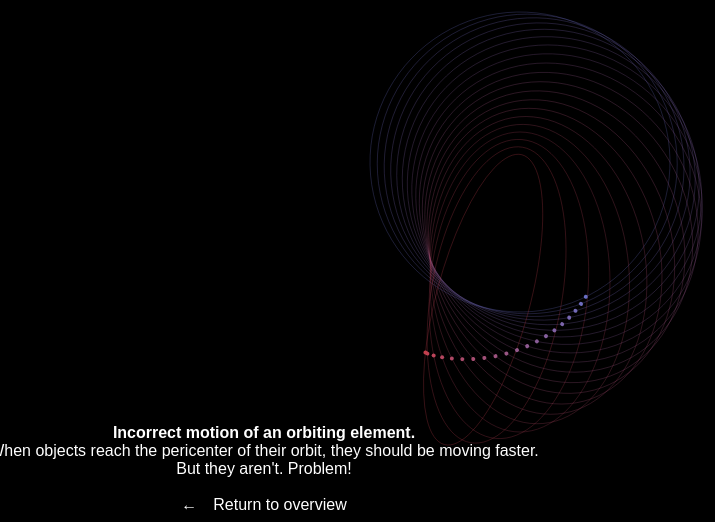
D3 v3 page, settled after 480 driven frames (8 s of simulated time); the page loaded 1 data file(s).



  var readySetGo = false;

  var w = window.innerWidth, h = window.innerHeight;
  var paddingW = w/10,
      paddingH = h/10;

  var number  = 0;
  var n = 0;

  var enlarge = 200; //enlargement
  var speed = 10000; // speed in milliseconds, equals one year (eg. speed = 1000 means one earth year will be displayed as one second)


  // COLORS    
  // var designerBlack = d3.rgb("#12141A"), // Define a nice black color for the background, store it as var
     var designerBlack = d3.rgb("#000000"),
      designerRed = d3.rgb("#c83c46"),
      designerWhite = d3.rgb("#ffe9d2"),
      designerBlue = d3.rgb("#696fc4");


  var hottestColor = d3.rgb("#9eb5ff"), // hottest color in the graph
      hotColor = d3.rgb("white"), // hot color in the graph
      midColor = d3.rgb("#ffe9d2")
      coldColor = d3.rgb("#ffd5a1"), // cold color in the graph
      coldestColor = d3.rgb("#ff5200"); // coldest color in the graph

      d3.select("body").style("background-color", "#000000");

  var cScale = d3.scale.linear()
        .domain([0, 1])
        .range([designerBlue, designerRed]);   

  // Create the SVG Viewport
  var svg = d3.select("#svg-wrapper").append("svg")
                             .attr("id","svg-container")
                             .attr("class","svg-container")
                             .attr("width", w)
                             .attr("height", h);

  function log (logme) {
    return Math.pow(10, logme);
  };

  // Create defs in the svg
  var defs = svg.append("defs");
  var fxGroup = svg.append("g").attr("id", "fx-group");
  var sunGroup = svg.append("g").attr("id", "sun-group");
  var asteroidsGroup = svg.append("g").attr("id","asteroids-group");
  var labelGroup = svg.append("g").attr("id", "label-group");
  var planetsGroup = svg.append("g").attr("id", "planet-group");

  svg.attr("transform", "translate(" + w/2 + "," + h/2 + ")")

  // Define starglow gradient structure
  var starGlowGradient = defs.append("radialGradient")
                                     .attr("id", "radial-gradient")
                                     .attr("cx", "50%")
                                     .attr("cy", "50%"); 

  // starGlowGradient.append("stop").attr("offset", "0%").style("stop-color", "white").style("stop-opacity", "1");
  // starGlowGradient.append("stop").attr("offset", "0%").style("stop-color", "#FAFAE6").style("stop-opacity", "1");
  // starGlowGradient.append("stop").attr("offset", "1.060%").style("stop-color", "#FBF2D6").style("stop-opacity", ".97");
  // starGlowGradient.append("stop").attr("offset", "1.56%").style("stop-color", "#FDE4B9").style("stop-opacity", ".9");
  // starGlowGradient.append("stop").attr("offset", "1.87%").style("stop-color", "#FFDBA6").style("stop-opacity", ".84");
  starGlowGradient.append("stop").attr("offset", "0%").style("stop-color", "#FFD8A0").style("stop-opacity", ".8");
  starGlowGradient.append("stop").attr("offset", "100%").style("stop-color", "#9B678C").style("stop-opacity", "0");

  // var sunGlow = sunGroup.append("circle")
  //                   .attr("cx", w/2)
  //                   .attr("cy", h/2)
  //                   .attr("r", 4*enlarge)
  //                   .attr("fill", "url(#radial-gradient)");

  var zoom = d3.behavior.zoom()
    .translate([0, 0])
    .scale(1)
    .scaleExtent([.1, 100])
    .on("zoom", zoomed);

  svg.call(zoom);

 // ASTEROID DATA 
  var asteroiddata = d3.csv("data/atiratest.csv", function(error, rows) {
    if (error) throw error;

    var x, y, r, v, P, E, F;
  
    // create the ellipses on which the asteroids will be projected
    // use path instead of ellipse, because otherwise next step won't work
    var asteroid = asteroidsGroup.selectAll( "path" )
      .data( rows )
      .enter()
      .append( "path" )
      .attr("id", function(d, i){return "path-" + i})
      .attr("class", function(d, i){return "node " + i})
      .attr("d", function(d, i){ 
        var aSquared = Math.pow(d.a, 2);
        var bSquared = Math.pow(d.a*(Math.sqrt(1-Math.pow(d.e, 2))), 2);
        F = Math.sqrt(aSquared - bSquared); 
        /*
          M x y
          A rx ry x-axis-rotation large-arc-flag sweep-flag x y


          M (w/2 + F * enlarge) (h/2-(d.a * Math.sqrt(1-(Math.pow(d.e,2))) * enlarge))))
          A 
        */

        /*return "M" + (w/2 + F * enlarge) + " " + (h/2-(d.a * Math.sqrt(1-(Math.pow(d.e,2))) * enlarge))
            + " a" + d.a*enlarge + "," + (d.a * Math.sqrt(1-(Math.pow(d.e,2))) * enlarge) + " " + 0 + " 0,0 " + d.a*enlarge + "," + (d.a * Math.sqrt(1-(Math.pow(d.e,2))) * enlarge) + " "
            + " a" + d.a*enlarge + "," + (d.a * Math.sqrt(1-(Math.pow(d.e,2))) * enlarge) + " " + 0 + " 0,0 " + d.a*enlarge + "," + -(d.a * Math.sqrt(1-(Math.pow(d.e,2))) * enlarge) + " "
            + " a" + d.a*enlarge + "," + (d.a * Math.sqrt(1-(Math.pow(d.e,2))) * enlarge) + " " + 0 + " 0,0 " + -(d.a*enlarge) + "," + -(d.a * Math.sqrt(1-(Math.pow(d.e,2))) * enlarge) + " "
            + " a" + d.a*enlarge + "," + (d.a * Math.sqrt(1-(Math.pow(d.e,2))) * enlarge) + " " + 0 + " 0,0 " + -(d.a*enlarge) + "," + (d.a * Math.sqrt(1-(Math.pow(d.e,2))) * enlarge) + " z"; 
        */
        return "M" + (w/2 + F * enlarge) + " " + (h/2-(d.a * Math.sqrt(1-(Math.pow(d.e,2))) * enlarge)) + " a" + d.a*enlarge + " "  + (d.a * Math.sqrt(1-(Math.pow(d.e,2))) * enlarge) + " " + 0 + " 1 0 0.0001 0 z";
      })
      .style("fill", "none")
      .style("stroke-width", .5)
      .style("opacity", .5)
      .style("stroke", function(d, i){
        return cScale(d.e);
      })
      .attr("transform", function(d, i){ 
        return "rotate(" + d.M + "," + w/2 + "," + h/2 + ")";
      });
  
      // function transition() {
      //   asteroidsGroup.selectAll("asteroid-circle").transition()
      //     .duration(5000)
      //     .attrTween("transform", translateAlong(path.node()))
      //     .each("end", transition);
      // }
  
    //create a circle that corresponds to each asteroid
    //it follows the path created earlier
    var pointsGroup = asteroidsGroup.selectAll("g")
      .data( rows )
      .enter()
      .append("g").attr("class", "pointgroup").attr("id", function(d, i) { return "g" + d.pdes; })
      .append("circle")
      .attr("id", function(d, i) { return i; })
      .attr("class", "asteroid-circle")
      .attr("cx", 0)
      .attr("cy", 0)
      .attr("r", 2)
      .style("opacity", 1)
      .style("fill", function(d, i){
        return cScale(d.e);
      })
      .attr("transform", function(d, i) { 
        var aSquared = Math.pow(d.a, 2);
        var bSquared = Math.pow(d.a*(Math.sqrt(1-Math.pow(d.e, 2))), 2);
        F = Math.sqrt(aSquared - bSquared); 
        return "translate(" + (w/2 + (d.a + F) * enlarge) + " " + h/2 + ")"; 
      })
      .transition()
      .each(transit); 
  
    asteroidsGroup.selectAll(".pointgroup")
      .attr("transform", function(d, i) {
        return "rotate(" + d.M + "," + w/2 + "," + h/2 + ")";
      }) 
  
    // animate the asteroid on the path
    function transit(d, i) {
      var aster = d3.select(this);
      var id = d3.select(this).attr("id");
      (function repeat() {
              aster = aster.transition().duration(d.per * speed).ease("linear")
                            .attrTween("transform", asteroidTranslateAlong(asteroidsGroup.select("#path-" + id).node()))
                            .each("end", repeat);
      })();
  
      // Returns an attrTween for translating along the specified path element.
      function asteroidTranslateAlong(path) {
  
        var l = path.getTotalLength();
        return function(d, i, a) {
          return function(t) {
            var p = path.getPointAtLength(t * l);
            return "translate(" + p.x + "," + p.y + ")";
          };
        };
      }

      // 
      
      function easyPeasy(h) {
        if (!arguments.length) h = 0.25;

        var speed = parseFloat(h);
        if (speed == '0') {
          return function(t){
            return +t;
          }
        } else {

       
          console.log(speed);
          /*
          // var b0 = 1 - h,
          //     b1 = b0 * (1 - b0) + b0,
          //     b2 = b0 * (1 - b1) + b1,
          //     x0 = 2 * Math.sqrt(h),
          //     x1 = x0 * Math.sqrt(h),
          //     x2 = x1 * Math.sqrt(h),
          //     t0 = 1 / (1 + x0 + x1 + x2),
          //     t1 = t0 + t0 * x0,
          //     t2 = t1 + t0 * x1,
          //     m0 = t0 + t0 * x0 / 2,
          //     m1 = t1 + t0 * x1 / 2,
          //     m2 = t2 + t0 * x2 / 2,
              a = 1 / (t0 * t0);
  
          var t0 = .25;
          return function(t) {
            if (t < .25) {
              console.log(t);
            };
            return t >= 1 ? 1
                // : t < t0 ? a * t * t
                // : t < t1 ? a * (t -= m0) * t + b0
                // : t < t2 ? a * (t -= m1) * t + b1
                // : a * (t -= m2) * t + b2;
                : t > t0 ? t*(2*t)
                : t * 2/t;
          };
          */
  
  
          
          var pi = Math.PI,
              halfPi = pi / 2;
          
          return function (t) {
            console.log(t);
            return ((t *= (2)) <= 1 
              ? Math.pow(1 + speed, (2-speed) * (10 * t - 10)) 
              : 2 - Math.pow(1 + speed, (2-speed) * (10 - 10 * t))) / 2;
          }
        }
      }
    };

        ready();
    readySetGo = true;
    
  }); // end asteroid stuff 
  
  /*
  // PLANET DATA 
  var planetdata = d3.csv("data/planets2.csv", function(error, rows) {
    if (error) throw error;

    var x, y, r, v, P, E, F;
  
    // create the ellipses on which the planets will be projected
    // use svg.path instead of svg.ellipse, because otherwise next step won't work as expected
    var planetpath = planetsGroup.selectAll( "path" )
      .data( rows )
      .enter()
      .append( "path" )
      .attr("id", function(d, i){return "path-" + d.name})
      .attr("class", function(d, i){return "node " + d.name})
      .attr("d", function(d, i){ 
        var aSquared = Math.pow(d.a, 2);
        var bSquared = Math.pow(d.a*(Math.sqrt(1-Math.pow(d.e, 2))), 2);
        F = Math.sqrt(aSquared - bSquared); 
        return "M" + (w/2 + F * enlarge) + " " + (h/2-(d.a * Math.sqrt(1-(Math.pow(d.e,2))) * enlarge)) + " a" + d.a*enlarge + " "  + (d.a * Math.sqrt(1-(Math.pow(d.e,2))) * enlarge) + " " + 0 + " 1 0 0.0001 0 z"; 
      })
      .style("fill", "none")
      .style("stroke-width", .5)
      .style("stroke", "rgba(105,111,196,1)")
      .attr("transform", function(d, i){ 
        return "rotate(" + +d.M + "," + w/2 + "," + h/2 + ")";
      });
  
      // function transition() {
      //   planetsGroup.selectAll(".planet-circle").transition()
      //     .duration(5000)
      //     .attrTween("transform", translateAlong(path.node()))
      //     .each("end", transition);
      // }
  
    //create a circle that corresponds to each planet
    //it follows the path created earlier
    var pointsGroup = planetsGroup.selectAll("g")
      .data( rows )
      .enter()
      .append("g").attr("class", "pointgroup").attr("id", function(d, i) { return "g" + d.name; })
      .append("circle")
      .attr("id", function(d, i) { return d.name; })
      .attr("class", "planet-circle")
      .attr("cx", 0)
      .attr("cy", 0)
      .attr("r", 2)
      .style("fill", "rgba(105,111,196,1)")
      .attr("transform", function(d, i) { 
        var aSquared = Math.pow(d.a, 2);
        var bSquared = Math.pow(d.a*(Math.sqrt(1-Math.pow(d.e, 2))), 2);
        F = Math.sqrt(aSquared - bSquared); 
        return "translate(" + (w/2 + (d.a + F) * enlarge) + " " + h/2 + ")"; 
      })
      .transition()
      .each(transit); 
  
    planetsGroup.selectAll(".pointgroup")
      .attr("transform", function(d, i) {
        return "rotate(" + +d.M + "," + w/2 + "," + h/2 + ")";
      }) 
  
    
    // animate the planet on the path
    function transit(d, i) {
      var plan = d3.select(this);
      var id = d3.select(this).attr("id");
      (function repeat() {
              plan = plan.transition().duration(d.per * speed).ease("linear")
                            .attrTween("transform", planetTranslateAlong(planetsGroup.select("#path-" + id).node()))
                            .each("end", repeat);
      })();
  
      // Returns an attrTween for translating along the specified path element.
      function planetTranslateAlong(path) {
  
        var l = path.getTotalLength();
        return function(d, i, a) {
          return function(t) {
            var p = path.getPointAtLength(t * l);
            return "translate(" + p.x + "," + p.y + ")";
          };
        };
      }
    };
    
    
  }); // end planet stuff 
*/

  function zoomed() {

resetTimers();
  asteroidsGroup.attr("transform", "translate(" + d3.event.translate + ")scale(" + d3.event.scale + ")");
  planetsGroup.attr("transform", "translate(" + d3.event.translate + ")scale(" + d3.event.scale + ")");

  asteroidsGroup.selectAll("path").style("stroke-width", .5 / d3.event.scale + "px")
                                  .style("opacity", .5 / d3.event.scale);

  planetsGroup.selectAll("path").style("stroke-width", 1 / d3.event.scale + "px");

  asteroidsGroup.selectAll("circle").style("r", 2 / d3.event.scale + "px");
  planetsGroup.selectAll("circle").style("r", 2 / d3.event.scale + "px");

  }

svg.style("-webkit-filter", "blur(" + 5 + "px)").style("opacity",.5);

var returnTimer = 0;
var returnCountdown = 0;
var returnLink = 0;
var returnNotification = d3.select('#return-notification');

document.body.addEventListener('mousemove', resetTimers);

function resetTimers() {
  clearTimeout(returnTimer);
  clearInterval(returnCountdown);
  clearTimeout(returnLink);
  countdown = 10;
  returnNotification.transition().duration(500).style("opacity", 0);
  setTimeout(function() {returnNotification.style("display", "none")}, 500);
  if (readySetGo) {
    ready();
  }
}

function ready() {
  document.getElementById('return-notification-message').innerHTML = "Returning to overview in 10 seconds";
  d3.select("#loading").transition().duration(500).style("opacity", 0);
  setTimeout(function() {d3.select("#loading").style("display", "none")}, 500);
  svg.transition().delay(0).duration(1000)
                     .style("-webkit-filter", "blur(" + 0 + "px)")
                     .style("opacity",1);
  d3.select("#info").transition().duration(500).style('opacity', 1);
  returnTimer = setTimeout(returnToHub, 20000);
};

function returnToHub() {
  returnNotification.style("display", "block").transition().duration(500)
                    .style("opacity", 1);
  svg.transition().delay(0).duration(10000).ease("linear-in-out")
                     .style("-webkit-filter", "blur(" + 5 + "px)")
                     .style("opacity",.2);
  d3.select("#info").transition().duration(8000).ease("linear-in-out")
                     .style('opacity', 0);

  var countdown = 10; 
  console.log(countdown);
  returnCountdown = setInterval(function() {
    countdown = countdown - 1;
    document.getElementById('return-notification-message').innerHTML = "Returning to overview in " + countdown + " seconds";
    console.log(countdown);
  }, 1000)
  returnLink = setTimeout(function() {returnNow();}, 10000)
}

function returnNow() {
    var oldURL = document.referrer;
    if (oldURL === "../hub/index.html") {
      window.history.back();
    } else {
      window.location.href = "../hub/index.html";
    }
  };

  

### data: data/atiratest.csv
a, e, M, per, pha
.75, 0.00, 10, 0.5, N
.75, 0.05, 15, 0.5, N
.75, 0.10, 20, 0.5, N
.75, 0.15, 25, 0.5, N
.75, 0.20, 30, 0.5, N
.75, 0.25, 35, 0.5, N
.75, 0.30, 40, 0.5, N
.75, 0.35, 45, 0.5, N
.75, 0.40, 50, 0.5, N
.75, 0.45, 55, 0.5, N
.75, 0.50, 60, 0.5, N
.75, 0.55, 65, 0.5, N
.75, 0.60, 70, 0.5, N
.75, 0.65, 75, 0.5, N
.75, 0.70, 80, 0.5, N
.75, 0.75, 85, 0.5, N
.75, 0.80, 90, 0.5, N
.75, 0.85, 95, 0.5, N
.75, 0.90, 100, 0.5, N
.75, 0.95, 105, 0.5, N